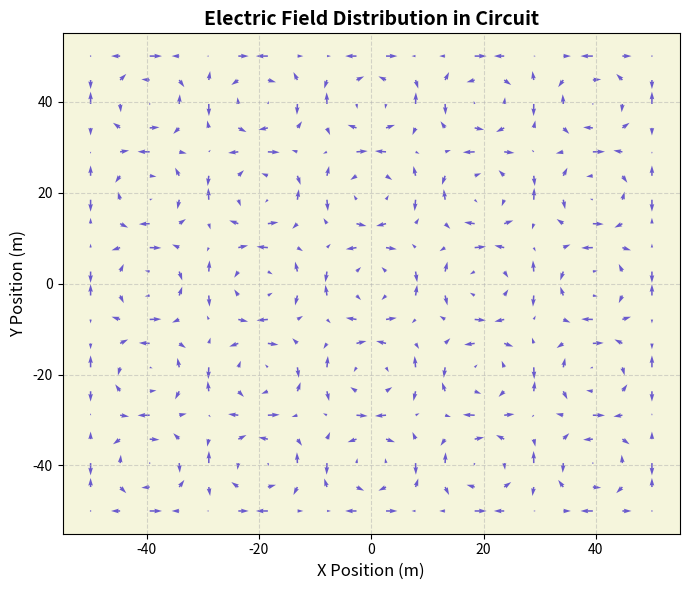

Generate this figure with matplotlib:

# ===================
# Part 1: Importing Libraries
# ===================
import numpy as np

import matplotlib.pyplot as plt


# ===================
# Part 2: Data Preparation
# ===================
# Define the wind field function for an agricultural domain
def wind_field(X, Y):
    # This is a simplified wind vector field 
    U = np.sin(np.pi * X) * np.cos(np.pi * Y)
    V = -np.cos(np.pi * X) * np.sin(np.pi * Y)
    return U, V


# Create a grid of points
x = np.linspace(-50.0, 50.0, 20)
y = np.linspace(-50.0, 50.0, 20)
X, Y = np.meshgrid(x, y)

# Compute the electric field
U, V = wind_field(X, Y)
xlabel = "X Position (m)"
ylabel = "Y Position (m)"
title = "Electric Field Distribution in Circuit"

# ===================
# Part 3: Plot Configuration and Rendering
# ===================
# Create the plot
fig, ax = plt.subplots(figsize=(7, 6))
ax.quiver(X, Y, U, V, color="slateblue", scale=50, width=0.0025)

# Set labels and title
ax.set_xlabel(xlabel, fontsize=12)
ax.set_ylabel(ylabel, fontsize=12)
ax.set_title(title, fontsize=14, fontweight='bold')

# Set background color and grid
ax.set_facecolor("beige")  # light green background
ax.grid(True, linestyle="--", alpha=0.5)

# ===================
# Part 4: Saving Output
# ===================
# Adjust layout and display the plot
plt.tight_layout()
plt.savefig('quiver_12.pdf', bbox_inches='tight')
